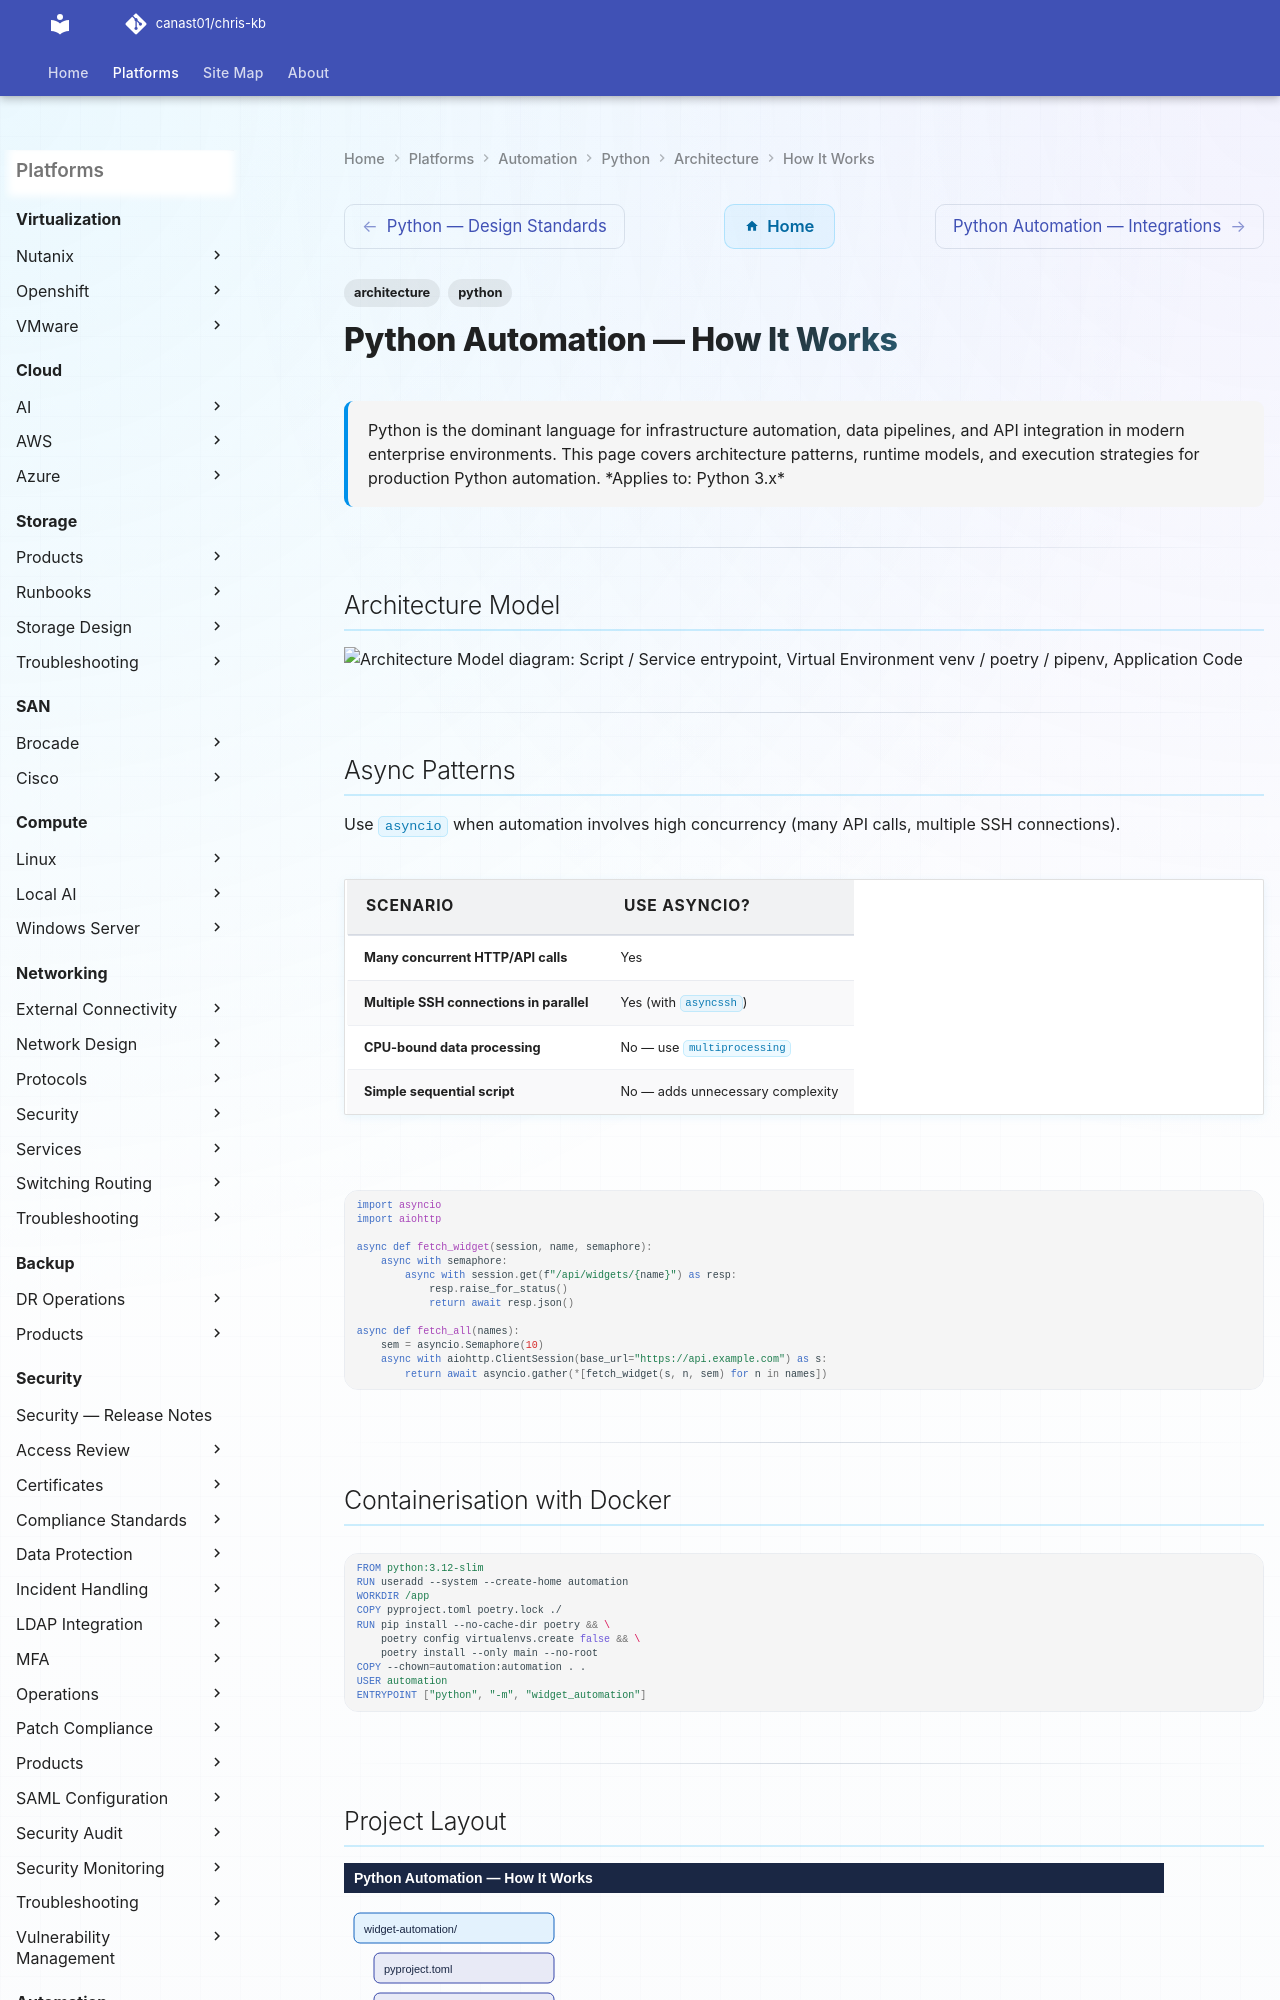

repository: canast01/chris-kb · page: automation/python/architecture/how-it-works/index.html · generator: mkdocs

---
tags:
  - architecture
  - python
description: "Python is the dominant language for infrastructure automation, data pipelines, and API integration in modern enterprise environments. This page covers..."
---
# Python Automation — How It Works

<div class="kb-summary">
Python is the dominant language for infrastructure automation, data pipelines, and API integration in modern enterprise environments. This page covers architecture patterns, runtime models, and execution strategies for production Python automation.

*Applies to: Python 3.x*
</div>

---

## Architecture Model

```d2
direction: right

A: "Script / Service entrypoint" {shape: rectangle}
B: "Virtual Environment\nvenv / poetry / pipenv" {shape: rectangle}
C: "Application Code" {shape: rectangle}
D: "Standard Library\nos, pathlib, subprocess, logging" {shape: rectangle}
E: "Third-Party Libraries\nrequests, boto3, paramiko, pydantic" {shape: rectangle}
F: "Internal Packages\nshared utilities, config loaders" {shape: rectangle}
G: "G" {shape: rectangle}
H: "Cloud APIs\nAWS / Azure / GCP" {shape: rectangle}
I: "Infrastructure APIs\nvSphere / NetBox / Vault" {shape: rectangle}
J: "Databases\nPostgreSQL / SQLite / Redis" {shape: rectangle}
L: "Remote Hosts\nSSH via paramiko / fabric" {shape: rectangle}

A -> B
B -> C
C -> D
C -> E
C -> F
D -> E
E -> F
G -> H
G -> I
G -> J
G -> L
```

---
